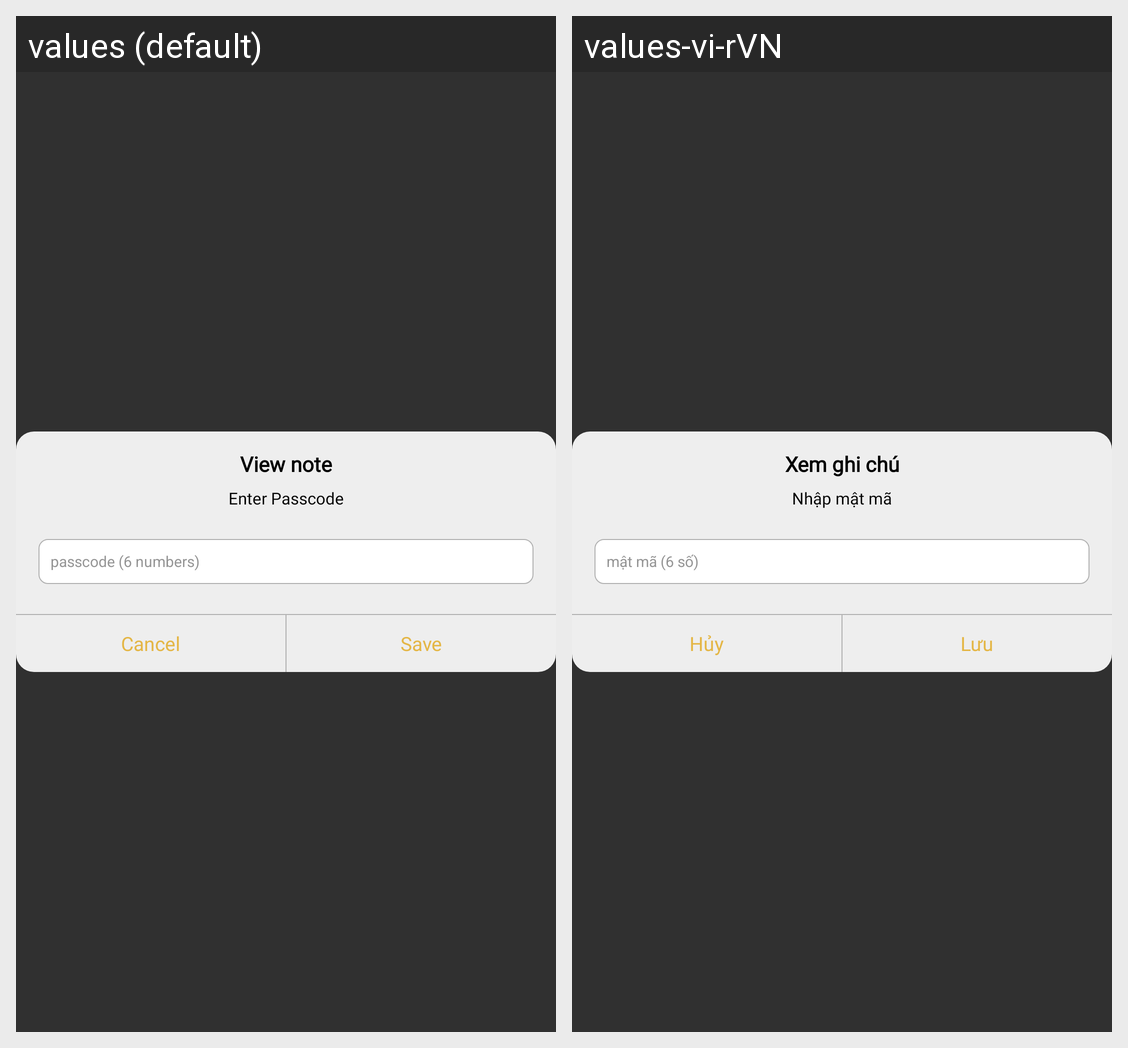

For this localized Android screen grid, give each drawn string resource with its value in every locale shown.
Android screen res/layout/dialog_pass.xml rendered under 2 locales, left to right: values (default), values-vi-rVN. Device: Nexus 5 (rendered at 1080×1920; each locale shown at half size, 540×960, under a caption strip naming it); theme Theme.Design.NoActionBar.
Strings drawn on this screen, with the default value and each locale's value (text and hints the layout hard-codes, and strings that could not be matched under every locale, appear in the picture but are not listed):

view_note
  values: View note
  values-vi-rVN: Xem ghi chú

enter_passcode
  values: Enter Passcode
  values-vi-rVN: Nhập mật mã

passcode_6_numbers
  values: passcode (6 numbers)
  values-vi-rVN: mật mã (6 số)

cancel2
  values: Cancel
  values-vi-rVN: Hủy

save
  values: Save
  values-vi-rVN: Lưu
